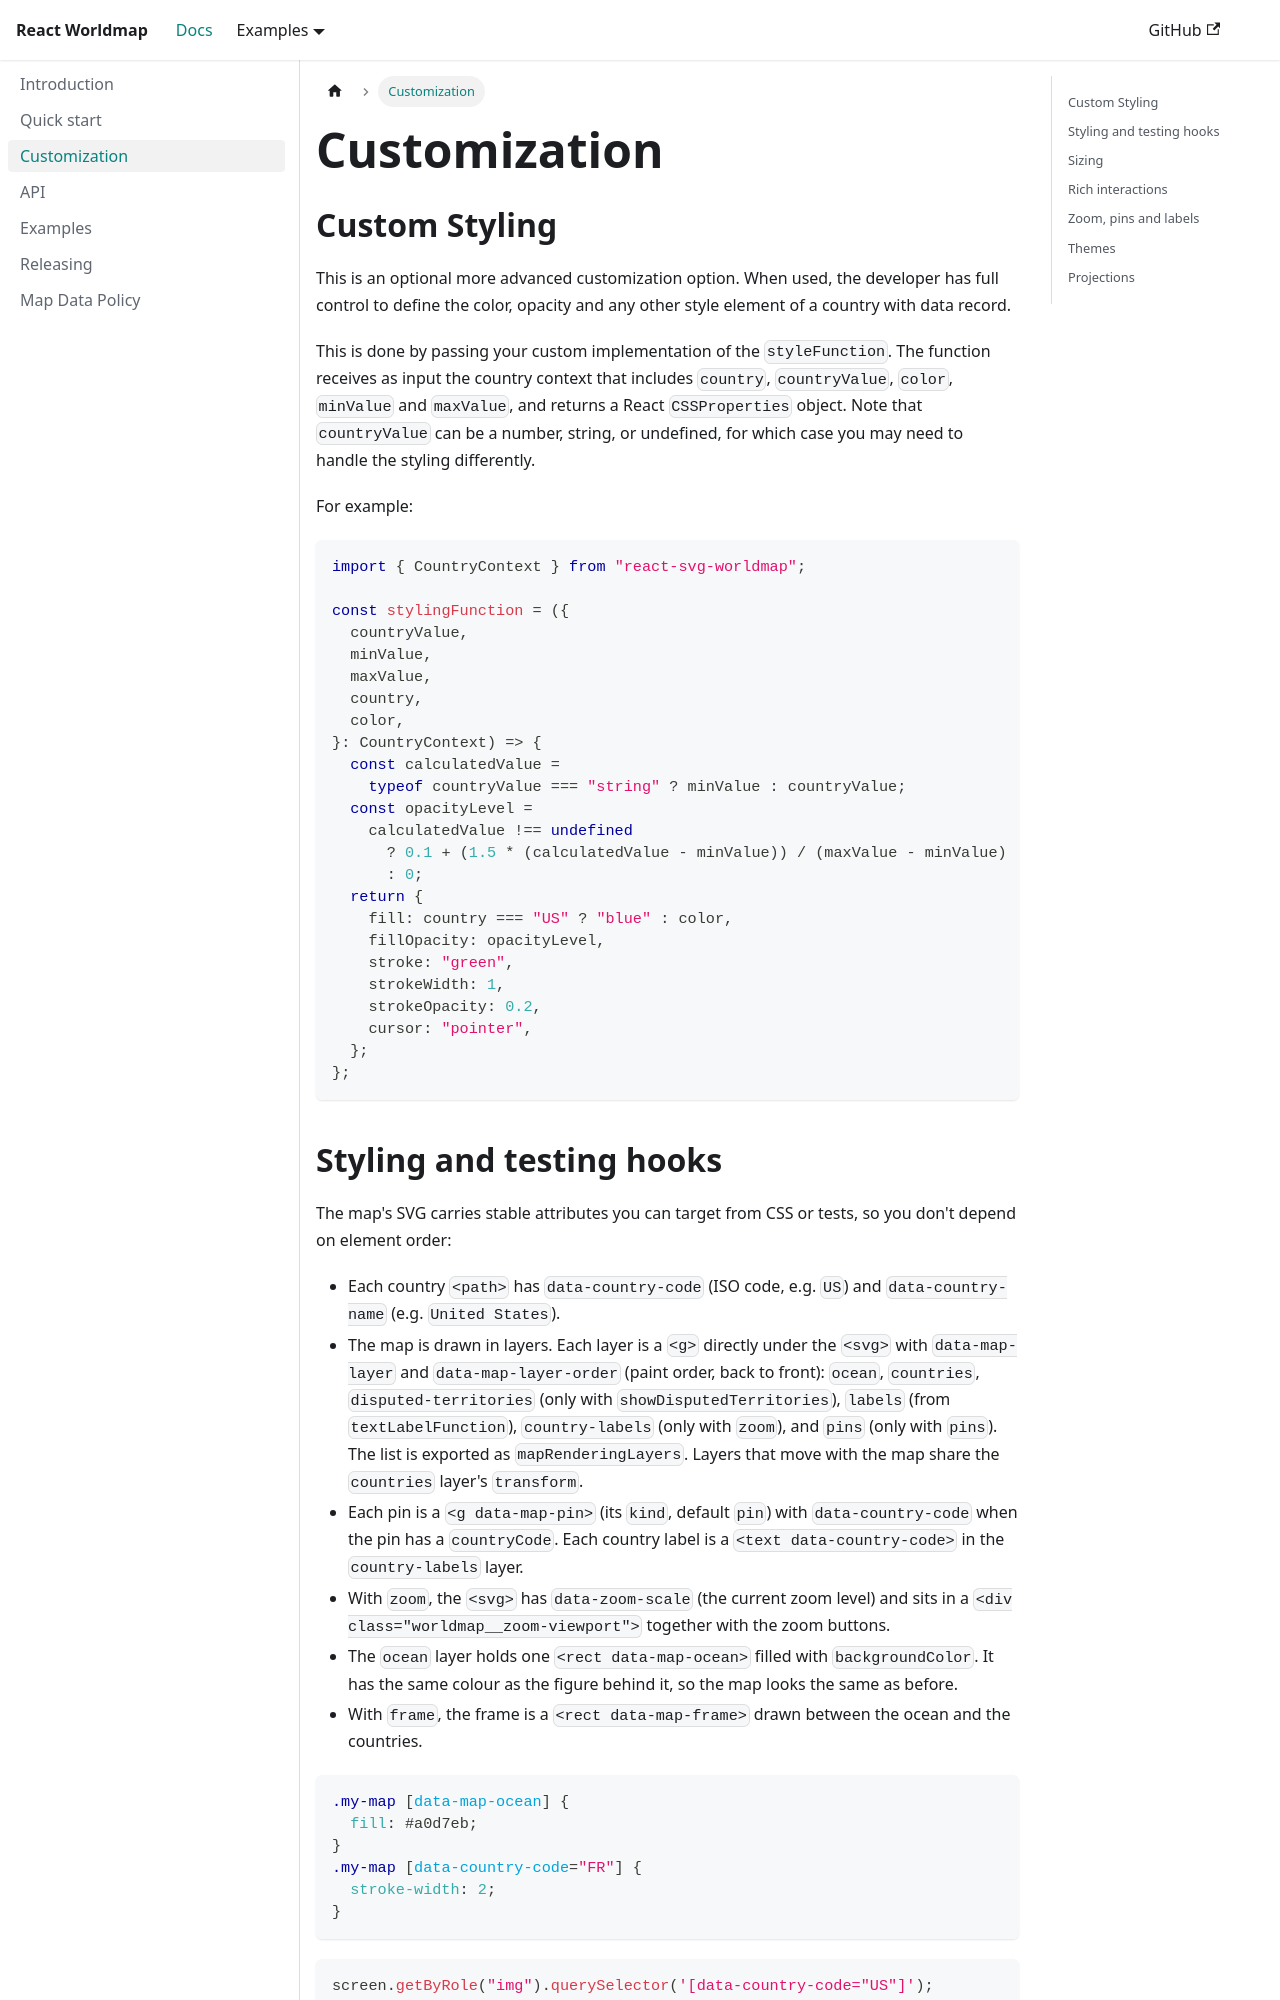

repository: yanivam/react-svg-worldmap · page: customization/index.html · generator: docusaurus

---
sidebar_position: 3
---

# Customization

## Custom Styling

This is an optional more advanced customization option. When used, the developer has full control to define the color, opacity and any other style element of a country with data record.

This is done by passing your custom implementation of the `styleFunction`. The function receives as input the country context that includes `country`, `countryValue`, `color`, `minValue` and `maxValue`, and returns a React `CSSProperties` object. Note that `countryValue` can be a number, string, or undefined, for which case you may need to handle the styling differently.

For example:

```tsx
import { CountryContext } from "react-svg-worldmap";

const stylingFunction = ({
  countryValue,
  minValue,
  maxValue,
  country,
  color,
}: CountryContext) => {
  const calculatedValue =
    typeof countryValue === "string" ? minValue : countryValue;
  const opacityLevel =
    calculatedValue !== undefined
      ? 0.1 + (1.5 * (calculatedValue - minValue)) / (maxValue - minValue)
      : 0;
  return {
    fill: country === "US" ? "blue" : color,
    fillOpacity: opacityLevel,
    stroke: "green",
    strokeWidth: 1,
    strokeOpacity: 0.2,
    cursor: "pointer",
  };
};
```
